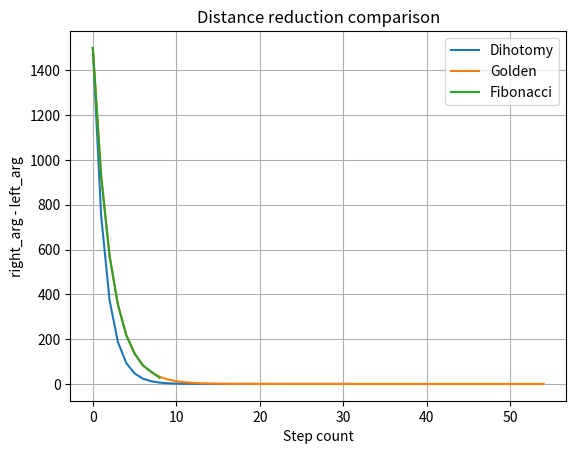

The matplotlib source for this figure:
from typing import Callable, Tuple, List
import numpy as np
import matplotlib.pyplot as plt


def dihotomy_method_easy(
        function: Callable[[float], float],
        left_arg: float,
        right_arg: float,
        eps: float = 1e-8,
        delta: float = 1e-9,
        debug: bool = False
) -> Tuple[int, int, float, float, List[float]]:
    distances_info = []
    step_count = 0
    function_calls = 0
    distance = right_arg - left_arg
    distances_info.append(distance)

    while distance > eps:
        x1 = (right_arg + left_arg) / 2 - delta
        x2 = (right_arg + left_arg) / 2 + delta

        f1 = function(x1)
        f2 = function(x2)
        function_calls += 2

        if debug:
            print(f'Left {left_arg}. Right {right_arg}')
            print(f'X1 {x1, f1}. X2 {x2, f2}')
            print()

        if f1 < f2:
            right_arg = x2
        elif f1 > f2:
            left_arg = x1
        else:
            left_arg = x1
            right_arg = x2

        step_count += 1
        distance = right_arg - left_arg
        distances_info.append(distance)

    left_target = function(left_arg)
    right_target = function(right_arg)
    function_calls += 2

    if left_target < right_target:
        min_arg = left_arg
        min_target = left_target
    else:
        min_arg = right_arg
        min_target = right_target

    return step_count, function_calls, min_arg, min_target, distances_info


def golden_slice(
        function: Callable[[float], float],
        left_arg: float,
        right_arg: float,
        eps: float = 1e-8,
        debug: bool = False
) -> Tuple[int, int, float, float, List[float]]:
    distances_info = []
    step_count = 0
    function_calls = 0
    distance = right_arg - left_arg
    distances_info.append(distance)

    phi = (np.sqrt(5) - 1) / 2
    delta = distance * phi

    x_a = right_arg - delta
    x_b = left_arg + delta

    f_a = function(x_a)
    f_b = function(x_b)
    function_calls += 2

    while distance > eps:
        if debug:
            print(left_arg, x_a, f_a, x_b, f_b, right_arg)

        if f_a >= f_b:
            left_arg = x_a

            distance = right_arg - left_arg
            delta = distance * phi

            x_a = x_b
            f_a = f_b
            x_b = left_arg + delta
            f_b = function(x_b)
            function_calls += 1
        else:
            right_arg = x_b

            distance = right_arg - left_arg
            delta = distance * phi

            x_b = x_a
            f_b = f_a
            x_a = right_arg - delta
            f_a = function(x_a)
            function_calls += 1

        step_count += 1
        distance = right_arg - left_arg
        distances_info.append(distance)

    if f_a < f_b:
        return step_count, function_calls, x_a, f_a, distances_info
    else:
        return step_count, function_calls, x_b, f_b, distances_info


def fibonacci_method(
        function: Callable[[float], float],
        left_arg: float,
        right_arg: float,
        eps: float = 1e-8,
        n: int = None,
        debug: bool = False
) -> Tuple[int, int, float, float, List[float]]:
    fib_storage = {}

    def fibonacci(n):
        if n not in fib_storage:
            if n == 0:
                fib_storage[n] = 0
            elif n == 1:
                fib_storage[n] = 1
            else:
                fib_storage[n] = fibonacci(n - 1) + fibonacci(n - 2)
        return fib_storage[n]

    distances_info = []
    step_count = 0
    function_calls = 0
    distance = right_arg - left_arg
    distances_info.append(distance)

    if n is None:
        n = 2
        while fibonacci(n) < (right_arg - left_arg) / eps:
            n += 1

    x1 = left_arg + fibonacci(n - 2) / fibonacci(n) * distance
    x2 = left_arg + fibonacci(n - 1) / fibonacci(n) * distance

    f1 = function(x1)
    f2 = function(x2)
    function_calls += 2
    k = 1

    while distance > eps:
        if debug:
            print(f'Left {left_arg}. Right {right_arg}')
            print(f'X1 {x1, f1}. X2 {x2, f2}')
            print()
        step_count += 1

        if f1 > f2:
            left_arg = x1

            x1 = x2
            f1 = f2
            x2 = left_arg + fibonacci(n - k - 1) / fibonacci(n - k) * (right_arg - left_arg)
            if k != n - 2:
                f2 = function(x2)
                function_calls += 1
                k += 1
            else:
                break
        else:
            right_arg = x2

            x2 = x1
            f2 = f1
            x1 = left_arg + fibonacci(n - k - 2) / fibonacci(n - k) * (right_arg - left_arg)

            if k != n - 2:
                f1 = function(x1)
                function_calls += 1
                k += 1
            else:
                break

        distance = right_arg - left_arg
        distances_info.append(distance)

    distance = right_arg - left_arg
    distances_info.append(distance)

    f1 = function(left_arg)
    f2 = function(right_arg)
    function_calls += 2

    if f1 < f2:
        return step_count, function_calls, left_arg, f1, distances_info
    else:
        return step_count, function_calls, right_arg, f2, distances_info


if __name__ == '__main__':
    dih_step_count, dih_function_call_count, dih_min_arg, dih_min_target, dih_distances_info = \
        dihotomy_method_easy(lambda x: 3 * x ** 2 + 17 * x + 4, -500, 1000)

    gold_step_count, gold_function_call_count, gold_min_arg, gold_min_target, gold_distances_info = \
        golden_slice(lambda x: 3 * x ** 2 + 17 * x + 4, -500, 1000)

    fib_step_count, fib_function_call_count, fib_min_arg, fib_min_target, fib_distances_info = \
        fibonacci_method(lambda x: 3 * x ** 2 + 17 * x + 4, -500, 1000, debug=True, n=10)

    print(f'Steps. '
          f'Dih: {dih_step_count}. '
          f'Golden: {gold_step_count}. '
          f'Fibonacci: {fib_step_count}')

    print(f'Function calls. '
          f'Dih: {dih_function_call_count}. '
          f'Golden: {gold_function_call_count}. '
          f'Fibonacci: {fib_function_call_count}')

    print(f'Args. '
          f'Dih: {dih_min_arg}. '
          f'Golden: {gold_min_arg}. '
          f'Fibonacci: {fib_min_arg}')

    print(f'Targets. '
          f'Dih: {dih_min_target}. '
          f'Golden: {gold_min_target}. '
          f'Fibonacci: {fib_min_target}')

    plt.plot(dih_distances_info, label='Dihotomy')
    plt.plot(gold_distances_info, label='Golden')
    plt.plot(fib_distances_info, label='Fibonacci')
    plt.title('Distance reduction comparison')
    plt.xlabel('Step count')
    plt.ylabel('right_arg - left_arg')
    plt.grid()
    plt.legend()
    plt.show()
